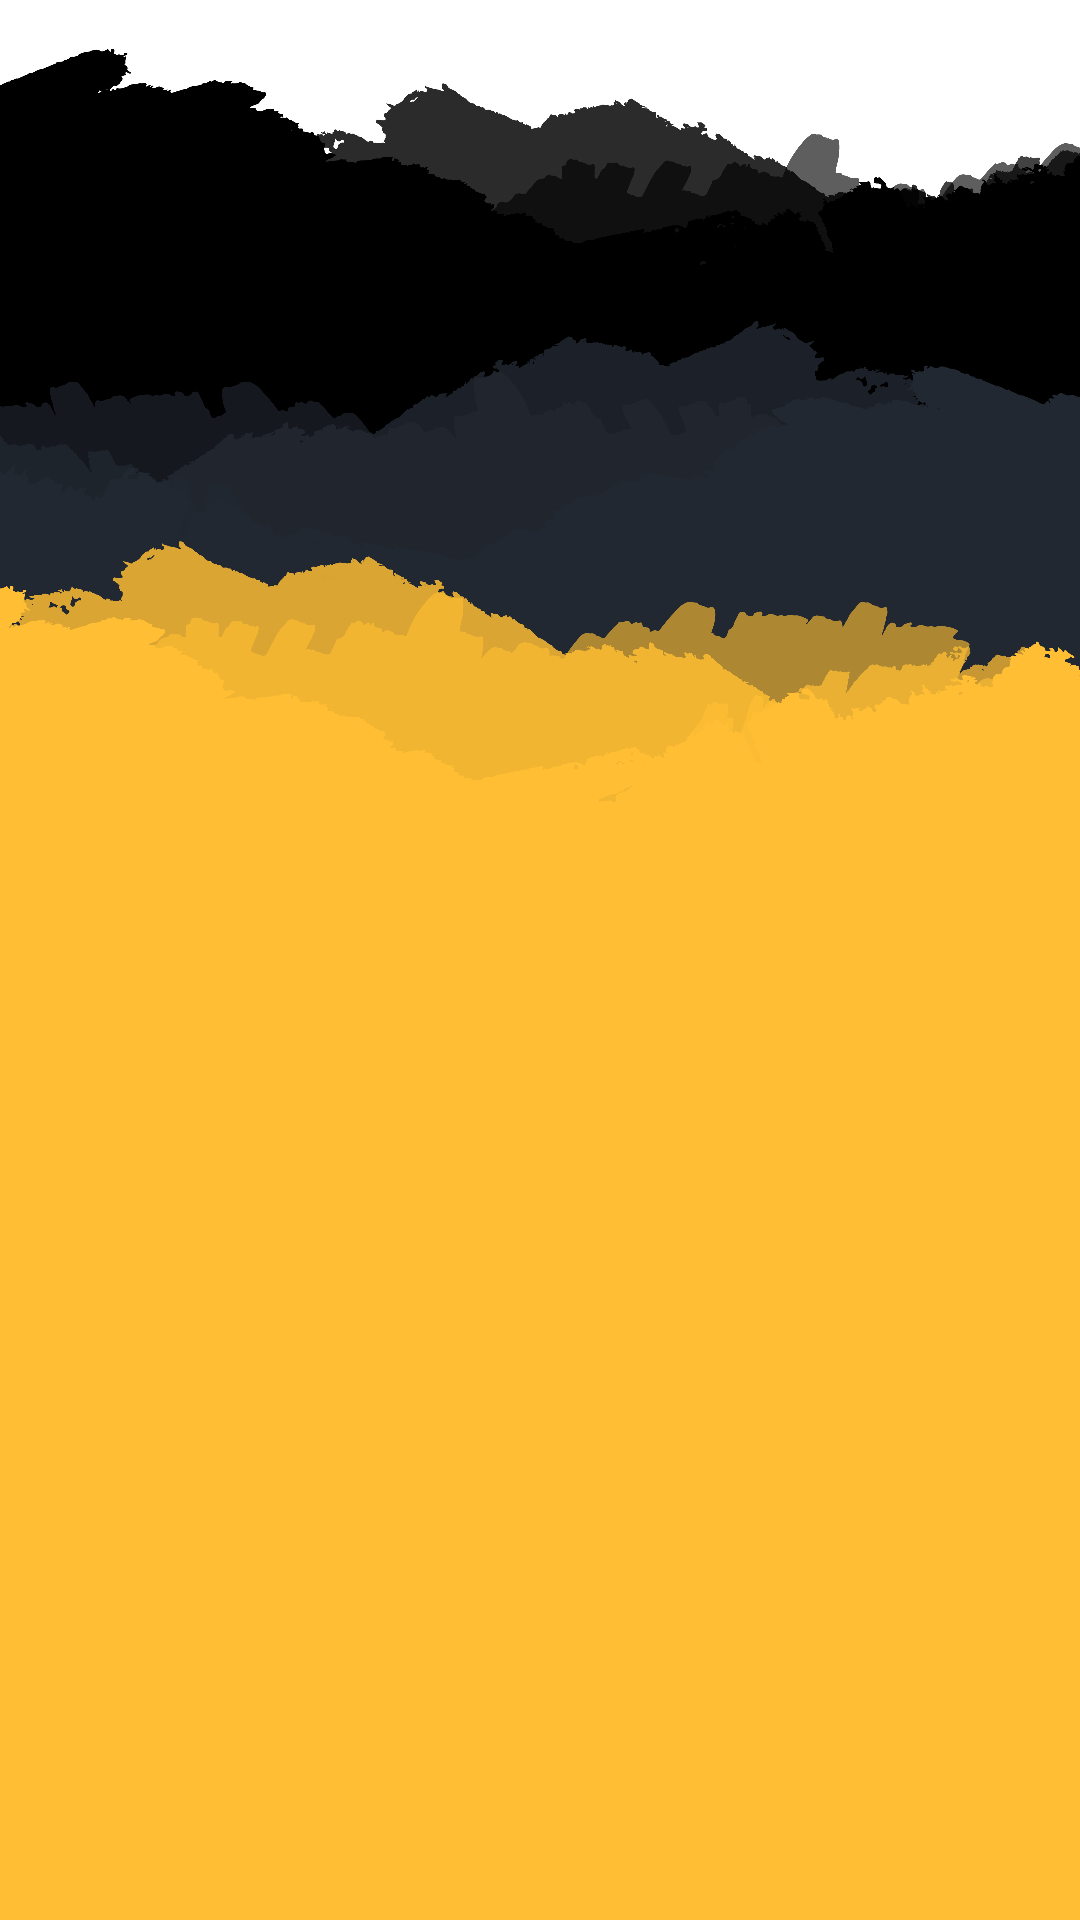

This screen was rendered from an Android layout file. Write that file and the resources it references.
<!-- AndroidManifest.xml: application theme Theme.HomeApp -->
<!-- res/layout/activity_splash_screen.xml -->
<?xml version="1.0" encoding="utf-8"?>
<androidx.constraintlayout.widget.ConstraintLayout xmlns:android="http://schemas.android.com/apk/res/android"
    xmlns:app="http://schemas.android.com/apk/res-auto"
    xmlns:tools="http://schemas.android.com/tools"
    android:id="@+id/main"
    android:layout_width="match_parent"
    android:layout_height="match_parent"
    android:background="@drawable/pixel17"
    tools:context=".SplashScreenActivity">

    <ImageView
        android:id="@+id/imageView5"
        android:layout_width="314dp"
        android:layout_height="262dp"
        android:layout_marginHorizontal="50dp"
        android:layout_marginTop="332dp"
        android:tint="@color/primary2"
        app:layout_constraintEnd_toEndOf="parent"
        app:layout_constraintHorizontal_bias="0.494"
        app:layout_constraintStart_toStartOf="parent"
        app:layout_constraintTop_toTopOf="parent"
        app:srcCompat="@drawable/logo" />
</androidx.constraintlayout.widget.ConstraintLayout>
<!-- resources referenced by this layout -->
<resources>
  <color name="primary2">#222831</color>
  <!-- drawable pixel17: png bitmap (drawable, 333610 bytes) -->
  <style name="Theme.HomeApp" parent="Base.Theme.HomeApp" />
  <style name="Base.Theme.HomeApp" parent="Theme.Material3.DayNight.NoActionBar">
          
          
      </style>
</resources>
